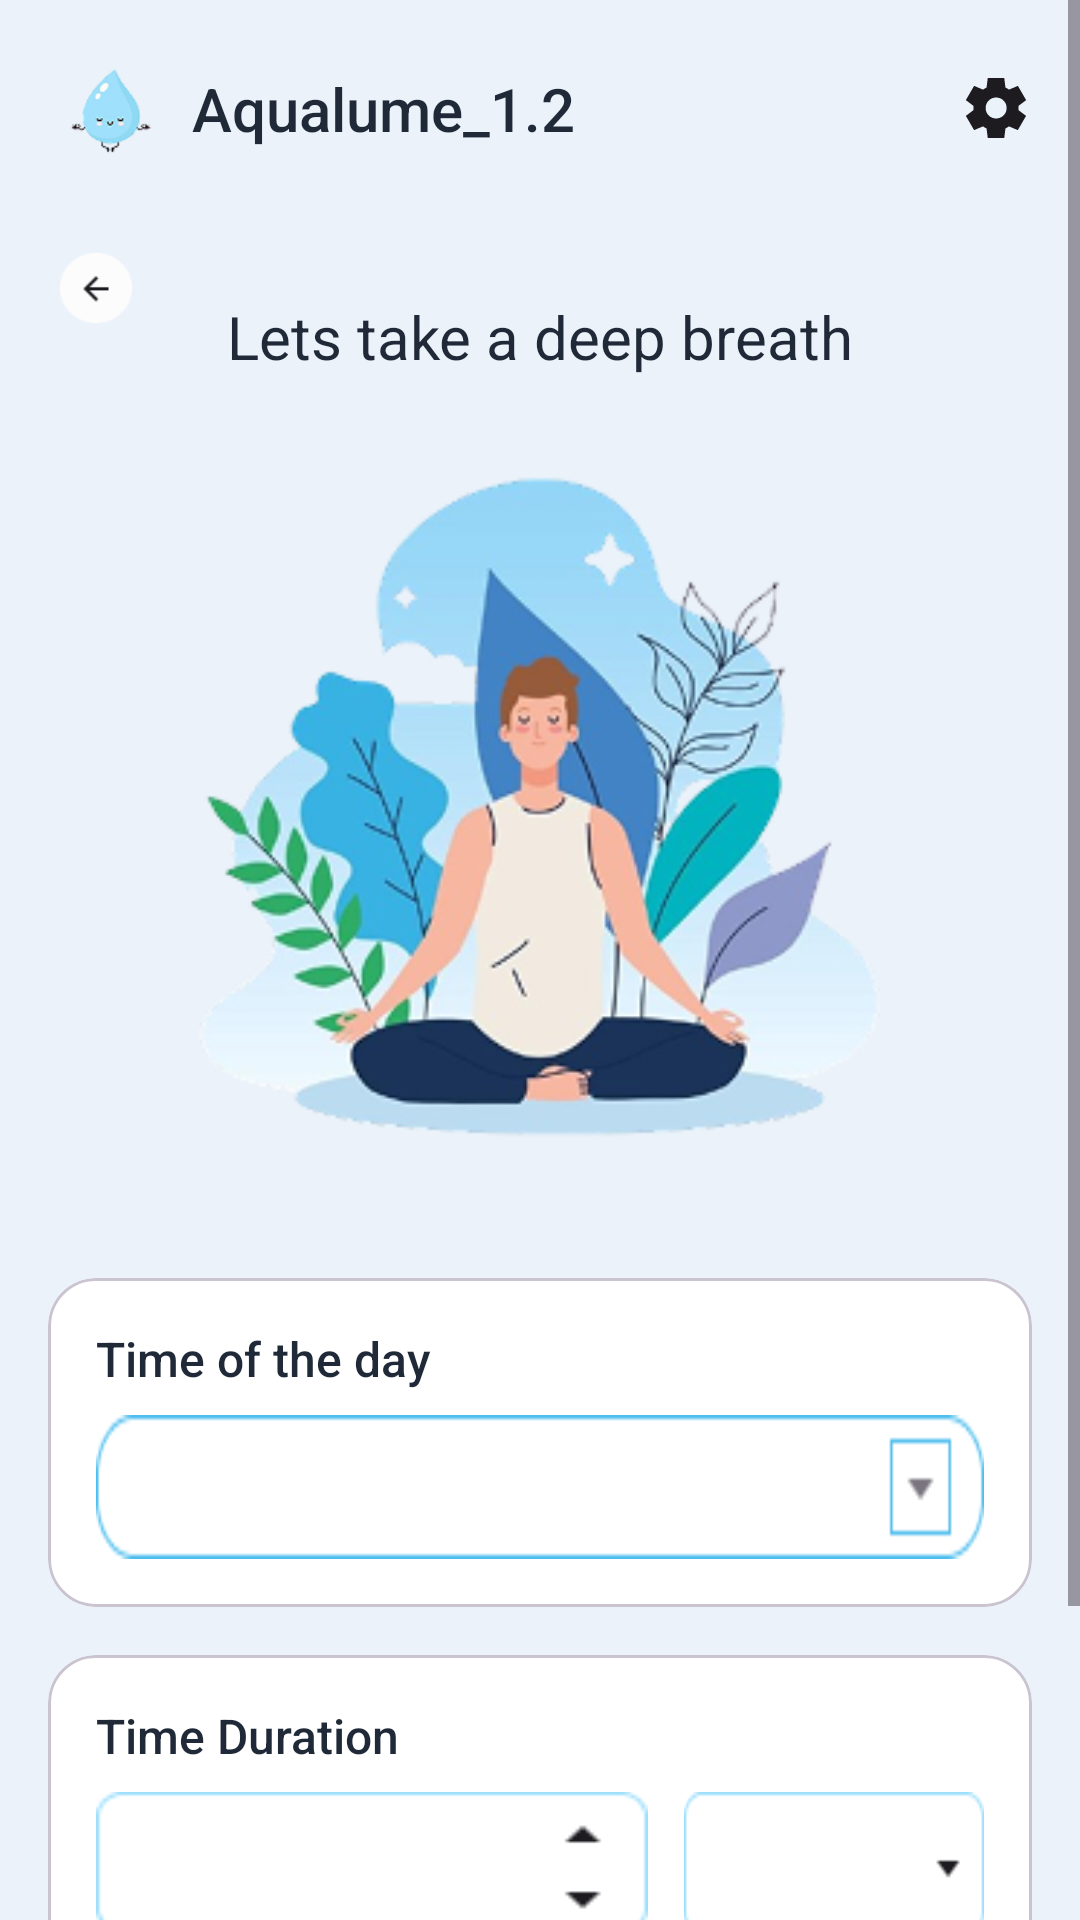

Reconstruct the res/layout file that produces this screen, plus the resources it refers to.
<!-- AndroidManifest.xml: application theme Theme.AqualumeDB -->
<!-- res/layout/fragment_add_meditation.xml -->
<?xml version="1.0" encoding="utf-8"?>
<ScrollView xmlns:android="http://schemas.android.com/apk/res/android"
    xmlns:app="http://schemas.android.com/apk/res-auto"
    android:layout_width="match_parent"
    android:layout_height="match_parent"
    android:background="@color/background"
    android:fillViewport="true">

    <androidx.constraintlayout.widget.ConstraintLayout
        android:layout_width="match_parent"
        android:layout_height="wrap_content"
        android:padding="16dp">

        <ImageView
            android:id="@+id/iv_logo"
            android:layout_width="40dp"
            android:layout_height="40dp"
            android:src="@drawable/logo"
            android:contentDescription="@string/app_name"
            app:layout_constraintStart_toStartOf="parent"
            app:layout_constraintTop_toTopOf="parent" />

        <TextView
            android:id="@+id/tv_app_name"
            android:layout_width="wrap_content"
            android:layout_height="wrap_content"
            android:text="@string/app_name"
            android:textSize="20sp"
            android:textColor="@color/primary_text"
            android:fontFamily="sans-serif-medium"
            android:layout_marginStart="8dp"
            app:layout_constraintBottom_toBottomOf="@id/iv_logo"
            app:layout_constraintStart_toEndOf="@id/iv_logo"
            app:layout_constraintTop_toTopOf="@id/iv_logo" />

        <ImageView
            android:id="@+id/iv_notification"
            android:layout_width="24dp"
            android:layout_height="24dp"
            android:layout_marginEnd="16dp"
            android:contentDescription="@string/notifications"
            android:src="@drawable/ic_notification"
            app:layout_constraintBottom_toBottomOf="@id/iv_logo"
            app:layout_constraintEnd_toStartOf="@id/iv_settings"
            app:layout_constraintTop_toTopOf="@id/iv_logo" />

        <ImageView
            android:id="@+id/iv_settings"
            android:layout_width="24dp"
            android:layout_height="24dp"
            android:contentDescription="@string/settings"
            android:src="@drawable/ic_settings"
            app:layout_constraintBottom_toBottomOf="@id/iv_logo"
            app:layout_constraintEnd_toEndOf="parent"
            app:layout_constraintTop_toTopOf="@id/iv_logo" />

        <ImageView
            android:id="@+id/iv_back"
            android:layout_width="32dp"
            android:layout_height="32dp"
            android:layout_marginTop="24dp"
            android:contentDescription="@string/back"
            android:padding="4dp"
            android:src="@drawable/ic_back"
            app:layout_constraintStart_toStartOf="parent"
            app:layout_constraintTop_toBottomOf="@id/iv_logo"
            app:layout_constraintWidth_percent="0.48" />

        <TextView
            android:id="@+id/tv_title"
            android:layout_width="wrap_content"
            android:layout_height="wrap_content"
            android:layout_marginTop="32dp"
            android:fontFamily="sans-serif"
            android:text="@string/lets_take_a_deep_breath"
            android:textColor="@color/primary_text"
            android:textSize="20sp"
            app:layout_constraintBottom_toBottomOf="@id/iv_back"
            app:layout_constraintEnd_toEndOf="parent"
            app:layout_constraintStart_toStartOf="parent"
            app:layout_constraintTop_toTopOf="@id/iv_back" />

        <ImageView
            android:id="@+id/iv_meditation"
            android:layout_width="250dp"
            android:layout_height="250dp"
            android:layout_marginTop="32dp"
            android:contentDescription="@string/meditation"
            android:src="@drawable/img_meditation_breath"
            app:layout_constraintEnd_toEndOf="parent"
            app:layout_constraintStart_toStartOf="parent"
            app:layout_constraintTop_toBottomOf="@id/iv_back" />

        <com.google.android.material.card.MaterialCardView
            android:id="@+id/card_time"
            android:layout_width="0dp"
            android:layout_height="wrap_content"
            android:layout_marginTop="32dp"
            app:cardCornerRadius="16dp"
            app:cardElevation="0dp"
            app:cardBackgroundColor="@color/white"
            app:layout_constraintEnd_toEndOf="parent"
            app:layout_constraintStart_toStartOf="parent"
            app:layout_constraintTop_toBottomOf="@id/iv_meditation">

            <LinearLayout
                android:layout_width="match_parent"
                android:layout_height="wrap_content"
                android:orientation="vertical"
                android:padding="16dp">

                <TextView
                    android:layout_width="wrap_content"
                    android:layout_height="wrap_content"
                    android:text="@string/time_of_the_day"
                    android:textSize="16sp"
                    android:textColor="@color/primary_text"
                    android:fontFamily="sans-serif-medium" />

                <Spinner
                    android:id="@+id/spinner_time_of_day"
                    android:layout_width="match_parent"
                    android:layout_height="48dp"
                    android:layout_marginTop="8dp"
                    android:background="@drawable/spinner_background"
                    android:padding="12dp" />

            </LinearLayout>

        </com.google.android.material.card.MaterialCardView>

        <com.google.android.material.card.MaterialCardView
            android:id="@+id/card_duration"
            android:layout_width="0dp"
            android:layout_height="wrap_content"
            android:layout_marginTop="16dp"
            app:cardCornerRadius="16dp"
            app:cardElevation="0dp"
            app:cardBackgroundColor="@color/white"
            app:layout_constraintEnd_toEndOf="parent"
            app:layout_constraintStart_toStartOf="parent"
            app:layout_constraintTop_toBottomOf="@id/card_time">

            <LinearLayout
                android:layout_width="match_parent"
                android:layout_height="wrap_content"
                android:orientation="vertical"
                android:padding="16dp">

                <TextView
                    android:layout_width="wrap_content"
                    android:layout_height="wrap_content"
                    android:text="@string/time_durationnn"
                    android:textSize="16sp"
                    android:textColor="@color/primary_text"
                    android:fontFamily="sans-serif-medium" />

                <LinearLayout
                    android:layout_width="match_parent"
                    android:layout_height="wrap_content"
                    android:orientation="horizontal"
                    android:layout_marginTop="8dp"
                    android:gravity="center_vertical">

                    <Spinner
                        android:id="@+id/spinner_duration"
                        android:layout_width="0dp"
                        android:layout_height="48dp"
                        android:layout_weight="1"
                        android:background="@drawable/spinner_background2"
                        android:padding="12dp" />

                    <Spinner
                        android:id="@+id/spinner_unit"
                        android:layout_width="100dp"
                        android:layout_height="48dp"
                        android:layout_marginStart="12dp"
                        android:background="@drawable/spinner_background3"
                        android:padding="12dp" />

                </LinearLayout>

            </LinearLayout>

        </com.google.android.material.card.MaterialCardView>

        <Button
            android:id="@+id/btn_add_time"
            android:layout_width="0dp"
            android:layout_height="wrap_content"
            android:layout_marginTop="40dp"
            android:backgroundTint="@color/button_primary"
            android:fontFamily="sans-serif-medium"
            android:text="@string/add_time"
            android:textColor="@color/black"
            android:textSize="16sp"
            app:layout_constraintEnd_toEndOf="parent"
            app:layout_constraintHorizontal_bias="0.0"
            app:layout_constraintStart_toStartOf="parent"
            app:layout_constraintTop_toBottomOf="@id/card_duration" />


    </androidx.constraintlayout.widget.ConstraintLayout>

</ScrollView>
<!-- resources referenced by this layout -->
<resources>
  <color name="background">#EBF2FA</color>
  <color name="black">#FF000000</color>
  <color name="button_primary">#60D5FA</color>
  <color name="primary_text">#1F2937</color>
  <color name="white">#FFFFFFFF</color>
  <!-- drawable button_primary: png bitmap (drawable, 680 bytes) -->
  <!-- drawable ic_back: png bitmap (drawable, 941 bytes) -->
  <!-- drawable ic_settings (drawable) -->
  <vector xmlns:android="http://schemas.android.com/apk/res/android"
      android:width="24dp"
      android:height="24dp"
      android:viewportWidth="24"
      android:viewportHeight="24">
    <path
        android:pathData="M9.25,22L8.85,18.8C8.634,18.717 8.429,18.617 8.238,18.5C8.046,18.383 7.859,18.258 7.675,18.125L4.7,19.375L1.95,14.625L4.525,12.675C4.509,12.558 4.5,12.446 4.5,12.337V11.663C4.5,11.554 4.509,11.442 4.525,11.325L1.95,9.375L4.7,4.625L7.675,5.875C7.859,5.742 8.05,5.617 8.25,5.5C8.45,5.383 8.65,5.283 8.85,5.2L9.25,2H14.75L15.15,5.2C15.367,5.283 15.571,5.383 15.763,5.5C15.954,5.617 16.142,5.742 16.325,5.875L19.3,4.625L22.05,9.375L19.475,11.325C19.492,11.442 19.5,11.554 19.5,11.663V12.337C19.5,12.446 19.483,12.558 19.45,12.675L22.025,14.625L19.275,19.375L16.325,18.125C16.142,18.258 15.95,18.383 15.75,18.5C15.55,18.617 15.35,18.717 15.15,18.8L14.75,22H9.25ZM12.05,15.5C13.017,15.5 13.842,15.158 14.525,14.475C15.208,13.792 15.55,12.967 15.55,12C15.55,11.033 15.208,10.208 14.525,9.525C13.842,8.842 13.017,8.5 12.05,8.5C11.067,8.5 10.238,8.842 9.563,9.525C8.888,10.208 8.55,11.033 8.55,12C8.55,12.967 8.888,13.792 9.563,14.475C10.238,15.158 11.067,15.5 12.05,15.5Z"
        android:fillColor="#1D1B20"/>
  </vector>
  <!-- drawable img_meditation_breath: png bitmap (drawable, 71704 bytes) -->
  <!-- drawable logo: png bitmap (drawable, 4577 bytes) -->
  <!-- drawable spinner_background: png bitmap (drawable, 1124 bytes) -->
  <!-- drawable spinner_background2: png bitmap (drawable, 743 bytes) -->
  <!-- drawable spinner_background3: png bitmap (drawable, 687 bytes) -->
  <string name="add_time">Add Time</string>
  <string name="app_name">Aqualume_1.2</string>
  <string name="back">Back</string>
  <string name="lets_take_a_deep_breath">Lets take a deep breath</string>
  <string name="meditation">Meditation</string>
  <string name="notifications">Notifications</string>
  <string name="settings">Settings</string>
  <string name="time_durationnn">Time Duration</string>
  <string name="time_of_the_day">Time of the day</string>
  <style name="Theme.AqualumeDB" parent="Base.Theme.AqualumeDB" />
  <style name="Base.Theme.AqualumeDB" parent="Theme.Material3.DayNight.NoActionBar">
          
          
      </style>
</resources>
